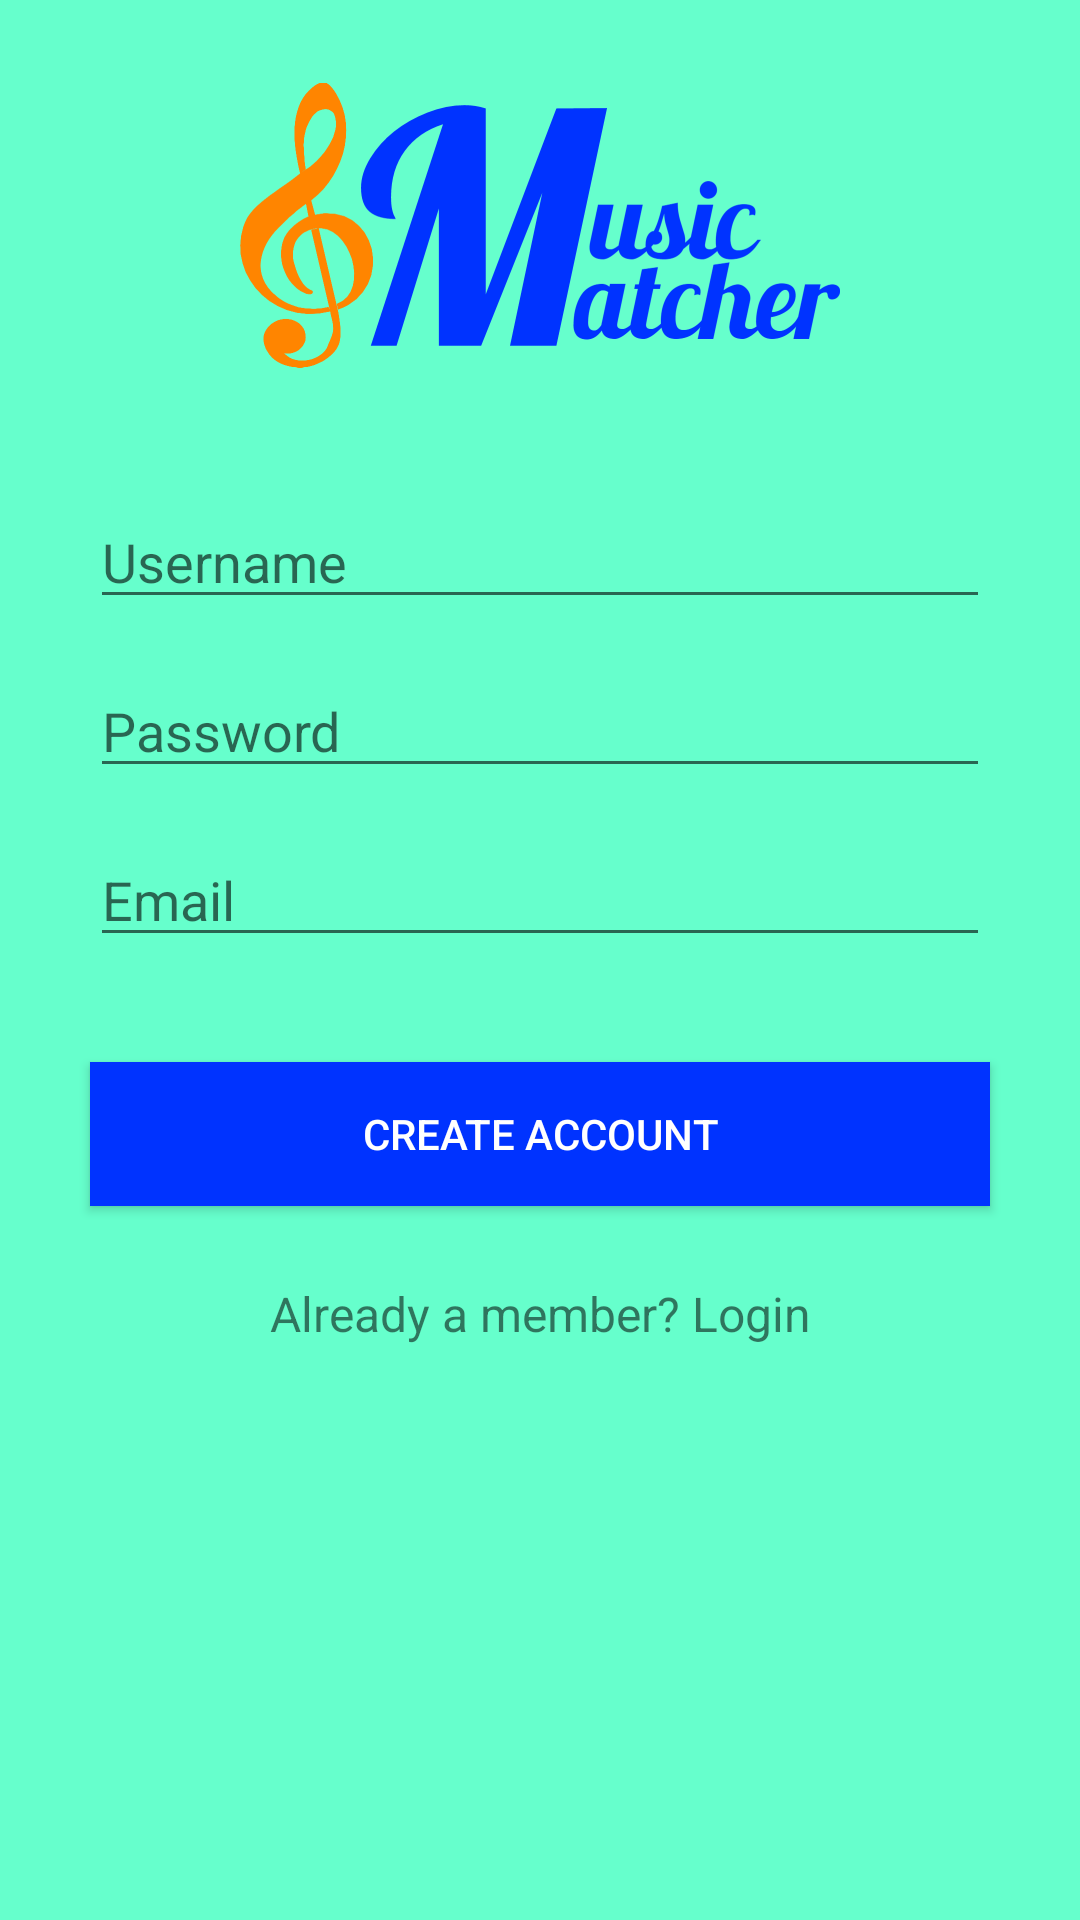

Reconstruct the res/layout file that produces this screen, plus the resources it refers to.
<!-- AndroidManifest.xml: application theme AppTheme -->
<!-- res/layout/activity_register.xml -->
<?xml version="1.0" encoding="utf-8"?>
<RelativeLayout xmlns:android="http://schemas.android.com/apk/res/android"
    xmlns:tools="http://schemas.android.com/tools"
    android:layout_width="match_parent"
    android:layout_height="match_parent"
    android:paddingBottom="@dimen/activity_vertical_margin"
    android:paddingLeft="@dimen/activity_horizontal_margin"
    android:paddingRight="@dimen/activity_horizontal_margin"
    android:paddingTop="@dimen/activity_vertical_margin"
    android:id="@+id/registerctivity"
    android:background="#66FFCC"
    tools:context="com.soundrecognition.musicmatcher.LoginActivity">

    <ImageView
        android:layout_width="200dp"
        android:layout_height="150dp"
        android:id="@+id/imageView"
        android:src="@drawable/mmlogo"
        android:layout_alignParentTop="true"
        android:layout_centerHorizontal="true" />

    <EditText
        android:layout_width="300dp"
        android:layout_height="wrap_content"
        android:layout_marginTop="15dp"
        android:id="@+id/registerUser"
        android:hint="@string/user"
        android:layout_below="@+id/imageView"
        android:layout_centerHorizontal="true" />

    <EditText
        android:layout_width="wrap_content"
        android:layout_height="wrap_content"
        android:layout_marginTop="15dp"
        android:id="@+id/registerPassword"
        android:hint="@string/pwd"
        android:inputType="textPassword"
        android:layout_below="@+id/registerUser"
        android:layout_alignEnd="@+id/registerUser"
        android:layout_alignStart="@+id/registerUser" />

    <EditText
        android:layout_width="wrap_content"
        android:layout_height="wrap_content"
        android:layout_marginTop="15dp"
        android:id="@+id/registerEmail"
        android:hint="@string/email"
        android:inputType="textEmailAddress"
        android:layout_below="@+id/registerPassword"
        android:layout_alignEnd="@+id/registerPassword"
        android:layout_alignStart="@+id/registerPassword" />

    <TextView
        android:id="@+id/register_error"
        android:layout_width="wrap_content"
        android:layout_height="wrap_content"
        android:padding="8dip"
        android:textColor="#FF8500"
        android:textStyle="bold"
        android:layout_below="@+id/registerEmail"
        android:layout_alignEnd="@+id/registerEmail"
        android:layout_alignStart="@+id/registerEmail" />

    <Button
        android:layout_width="wrap_content"
        android:layout_height="wrap_content"
        android:layout_marginTop="35dp"
        android:id="@+id/btn_register"
        android:text="@string/btnRegister"
        android:background="#0033FF"
        android:textColor="#fff"
        android:onClick="registerUser"
        android:layout_below="@+id/registerEmail"
        android:layout_alignEnd="@+id/registerEmail"
        android:layout_alignStart="@+id/registerEmail" />

    <TextView
        android:id="@+id/register"
        android:layout_width="fill_parent"
        android:layout_height="wrap_content"
        android:onClick="navigatetoLoginActivity"
        android:text="Already a member? Login"
        android:gravity="center"
        android:textSize="16dip"
        android:layout_marginTop="25dp"
        android:layout_below="@+id/btn_register"
        android:layout_alignStart="@+id/btn_register"
        android:layout_alignEnd="@+id/btn_register" />

</RelativeLayout>
<!-- resources referenced by this layout -->
<resources>
  <!-- drawable mmlogo: png bitmap (drawable, 115205 bytes) -->
  <string name="btnRegister">Create account</string>
  <string name="email">Email</string>
  <string name="pwd">Password</string>
  <string name="user">Username</string>
  <style name="AppTheme" parent="Theme.AppCompat.Light.DarkActionBar">
          
          <item name="windowActionBar">false</item>
          <item name="windowNoTitle">true</item>
          <item name="colorPrimary">@color/colorPrimary</item>
          <item name="colorPrimaryDark">@color/colorPrimaryDark</item>
          <item name="colorAccent">#0033FF</item>
      </style>
  <color name="colorPrimary">#0033ff</color>
  <color name="colorPrimaryDark">#0019ff</color>
</resources>
